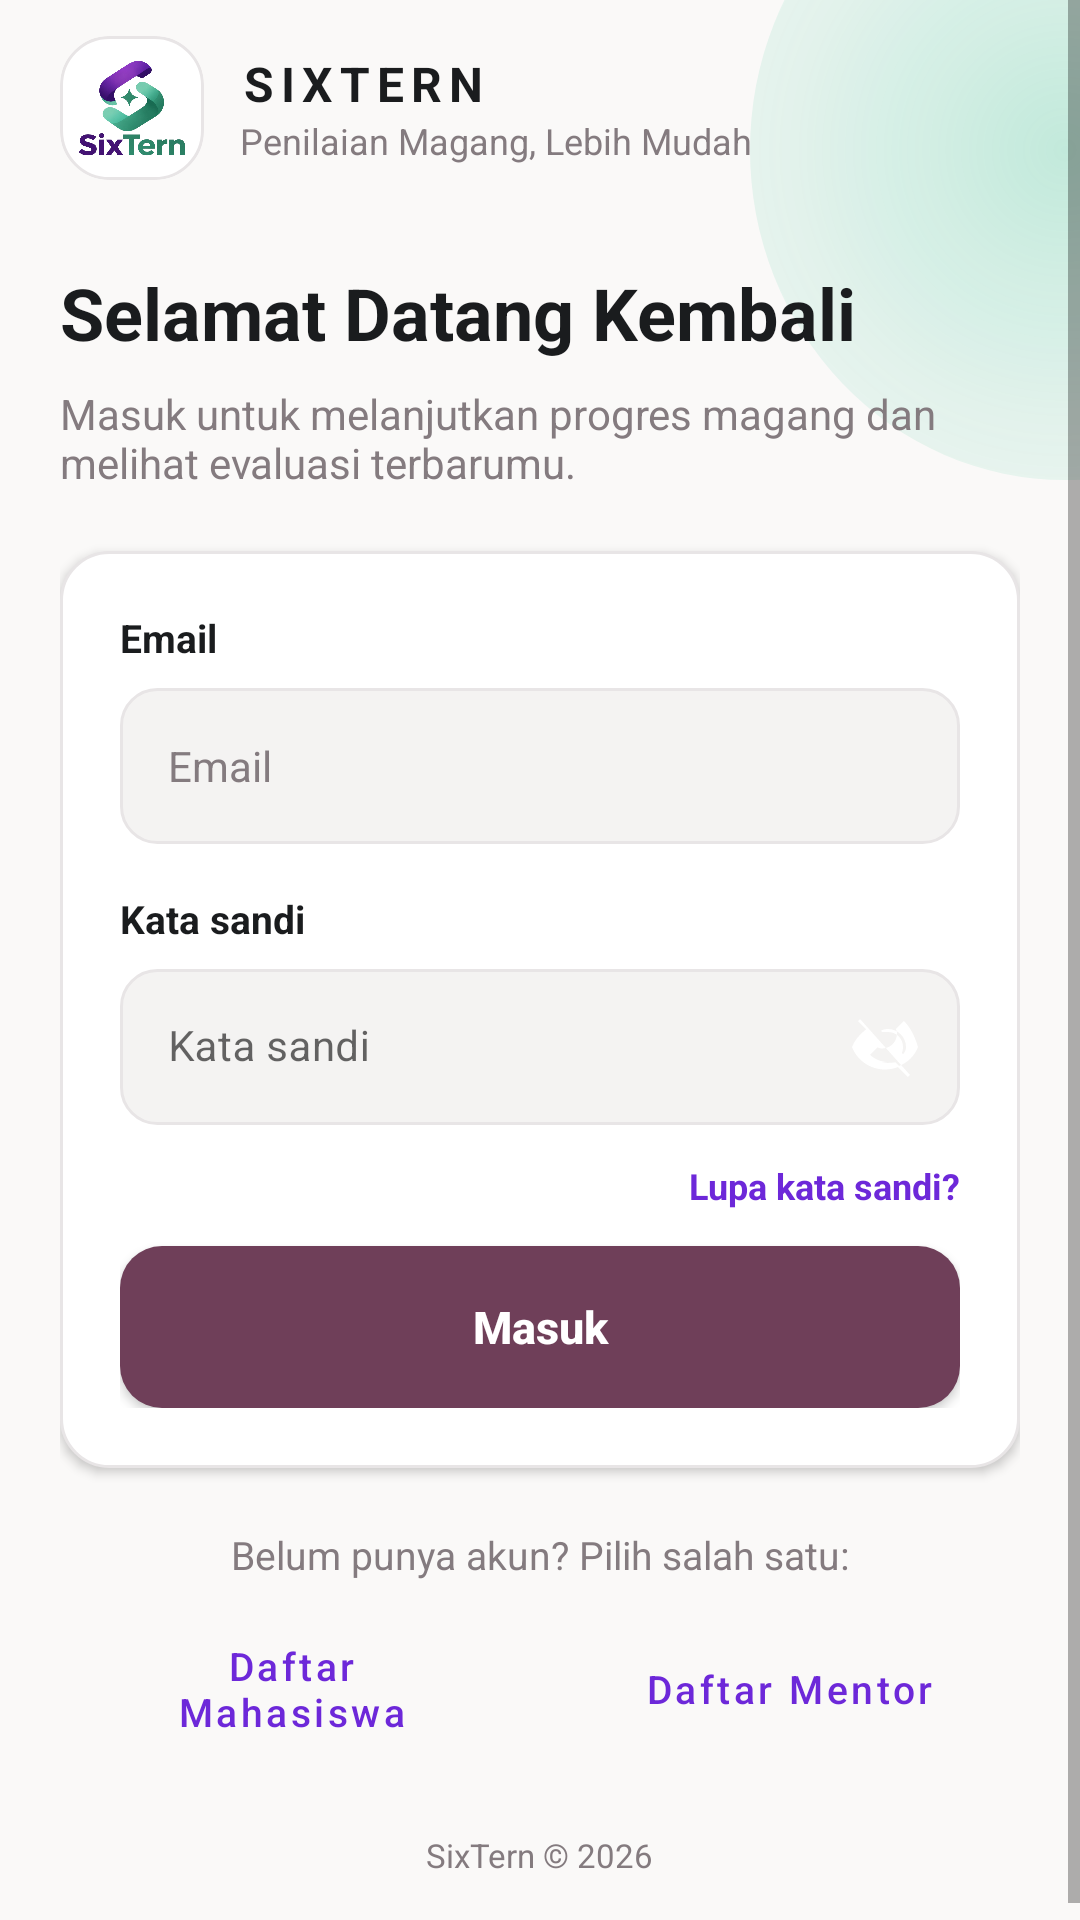

Here is an Android app screen rendered from its layout file. Give the layout XML and the strings, colors and styles it references.
<!-- AndroidManifest.xml: activity theme Theme.Sixtern.Login -->
<!-- res/layout/activity_login.xml -->
<?xml version="1.0" encoding="utf-8"?>
<ScrollView xmlns:android="http://schemas.android.com/apk/res/android"
    xmlns:app="http://schemas.android.com/apk/res-auto"
    android:layout_width="match_parent"
    android:layout_height="match_parent"
    android:background="@drawable/bg_login"
    android:fillViewport="true"
    android:fitsSystemWindows="true">

    <androidx.constraintlayout.widget.ConstraintLayout
        android:layout_width="match_parent"
        android:layout_height="wrap_content"
        android:paddingStart="20dp"
        android:paddingEnd="20dp"
        android:paddingTop="12dp"
        android:paddingBottom="20dp">

        
        <LinearLayout
            android:id="@+id/loginHeader"
            android:layout_width="0dp"
            android:layout_height="wrap_content"
            android:gravity="center_vertical"
            android:orientation="horizontal"
            app:layout_constraintEnd_toEndOf="parent"
            app:layout_constraintStart_toStartOf="parent"
            app:layout_constraintTop_toTopOf="parent">

            <ImageView
                android:layout_width="48dp"
                android:layout_height="48dp"
                android:background="@drawable/bg_login_card"
                android:clipToOutline="true"
                android:contentDescription="@string/app_name"
                android:padding="6dp"
                android:scaleType="fitCenter"
                android:src="@drawable/img_logo_sixtern" />

            <LinearLayout
                android:layout_width="0dp"
                android:layout_height="wrap_content"
                android:layout_marginStart="12dp"
                android:layout_weight="1"
                android:orientation="vertical">

                <TextView
                    android:layout_width="wrap_content"
                    android:layout_height="wrap_content"
                    android:letterSpacing="0.15"
                    android:text="SIXTERN"
                    android:textColor="@color/login_text_primary"
                    android:textSize="16sp"
                    android:textStyle="bold" />

                <TextView
                    android:layout_width="wrap_content"
                    android:layout_height="wrap_content"
                    android:text="@string/tagline"
                    android:textColor="@color/login_text_secondary"
                    android:textSize="12sp" />
            </LinearLayout>
        </LinearLayout>

        
        <TextView
            android:id="@+id/loginTitle"
            android:layout_width="0dp"
            android:layout_height="wrap_content"
            android:layout_marginTop="28dp"
            android:text="@string/login_title"
            android:textColor="@color/login_text_primary"
            android:textSize="24sp"
            android:textStyle="bold"
            app:layout_constraintEnd_toEndOf="parent"
            app:layout_constraintStart_toStartOf="parent"
            app:layout_constraintTop_toBottomOf="@id/loginHeader" />

        <TextView
            android:id="@+id/loginDesc"
            android:layout_width="0dp"
            android:layout_height="wrap_content"
            android:layout_marginTop="8dp"
            android:text="@string/login_desc"
            android:textColor="@color/login_text_secondary"
            android:textSize="14sp"
            app:layout_constraintEnd_toEndOf="parent"
            app:layout_constraintStart_toStartOf="parent"
            app:layout_constraintTop_toBottomOf="@id/loginTitle" />

        
        <LinearLayout
            android:id="@+id/loginCard"
            android:layout_width="0dp"
            android:layout_height="wrap_content"
            android:layout_marginTop="20dp"
            android:background="@drawable/bg_login_card"
            android:elevation="2dp"
            android:orientation="vertical"
            android:padding="20dp"
            app:layout_constraintEnd_toEndOf="parent"
            app:layout_constraintStart_toStartOf="parent"
            app:layout_constraintTop_toBottomOf="@id/loginDesc">

            <TextView
                android:layout_width="wrap_content"
                android:layout_height="wrap_content"
                android:text="@string/email_hint"
                android:textColor="@color/login_text_primary"
                android:textSize="13sp"
                android:textStyle="bold" />

            <EditText
                android:id="@+id/emailInput"
                android:layout_width="match_parent"
                android:layout_height="52dp"
                android:layout_marginTop="8dp"
                android:background="@drawable/bg_login_input"
                android:hint="@string/email_hint"
                android:importantForAutofill="no"
                android:inputType="textEmailAddress"
                android:paddingStart="16dp"
                android:paddingEnd="16dp"
                android:textColor="@color/login_text_primary"
                android:textColorHint="@color/login_text_secondary"
                android:textSize="14sp" />

            <TextView
                android:layout_width="wrap_content"
                android:layout_height="wrap_content"
                android:layout_marginTop="16dp"
                android:text="@string/password_hint"
                android:textColor="@color/login_text_primary"
                android:textSize="13sp"
                android:textStyle="bold" />

            <com.google.android.material.textfield.TextInputLayout
                android:id="@+id/passwordLayout"
                android:layout_width="match_parent"
                android:layout_height="wrap_content"
                android:layout_marginTop="8dp"
                app:boxBackgroundColor="@android:color/transparent"
                app:boxStrokeWidth="0dp"
                app:boxStrokeWidthFocused="0dp"
                app:endIconDrawable="@drawable/ic_visibility_off"
                app:endIconMode="password_toggle"
                app:endIconTint="@color/login_text_secondary"
                app:passwordToggleEnabled="false">

                <com.google.android.material.textfield.TextInputEditText
                    android:id="@+id/passwordInput"
                    android:layout_width="match_parent"
                    android:layout_height="52dp"
                    android:background="@drawable/bg_login_input"
                    android:hint="@string/password_hint"
                    android:importantForAutofill="no"
                    android:inputType="textPassword"
                    android:paddingStart="16dp"
                    android:paddingEnd="48dp"
                    android:textColor="@color/login_text_primary"
                    android:textColorHint="@color/login_text_secondary"
                    android:textSize="14sp" />
            </com.google.android.material.textfield.TextInputLayout>

            <TextView
                android:id="@+id/forgotLink"
                android:layout_width="wrap_content"
                android:layout_height="wrap_content"
                android:layout_gravity="end"
                android:layout_marginTop="12dp"
                android:text="@string/login_forgot"
                android:textColor="@color/sixtern_purple"
                android:textSize="12sp"
                android:textStyle="bold" />

            <ProgressBar
                android:id="@+id/loadingBar"
                android:layout_width="wrap_content"
                android:layout_height="wrap_content"
                android:layout_gravity="center_horizontal"
                android:layout_marginTop="8dp"
                android:visibility="gone" />

            <Button
                android:id="@+id/loginButton"
                android:layout_width="match_parent"
                android:layout_height="54dp"
                android:layout_marginTop="12dp"
                android:background="@drawable/bg_login_button"
                android:backgroundTint="@null"
                android:text="@string/login_button"
                android:textAllCaps="false"
                android:textColor="@color/login_button_text"
                android:textSize="15sp"
                android:textStyle="bold" />
        </LinearLayout>

        
        <TextView
            android:id="@+id/registerPrompt"
            android:layout_width="wrap_content"
            android:layout_height="wrap_content"
            android:layout_marginTop="20dp"
            android:text="@string/login_no_account"
            android:textColor="@color/login_text_secondary"
            android:textSize="13sp"
            app:layout_constraintEnd_toEndOf="parent"
            app:layout_constraintStart_toStartOf="parent"
            app:layout_constraintTop_toBottomOf="@id/loginCard" />

        <LinearLayout
            android:id="@+id/registerRow"
            android:layout_width="0dp"
            android:layout_height="wrap_content"
            android:layout_marginTop="12dp"
            android:gravity="center"
            android:orientation="horizontal"
            app:layout_constraintEnd_toEndOf="parent"
            app:layout_constraintStart_toStartOf="parent"
            app:layout_constraintTop_toBottomOf="@id/registerPrompt">

            <Button
                android:id="@+id/registerLink"
                style="?attr/materialButtonOutlinedStyle"
                android:layout_width="0dp"
                android:layout_height="48dp"
                android:layout_marginEnd="6dp"
                android:layout_weight="1"
                android:insetLeft="0dp"
                android:insetRight="0dp"
                android:text="@string/register_student_button"
                android:textAllCaps="false"
                android:textSize="13sp"
                app:cornerRadius="12dp"
                app:strokeColor="@color/sixtern_purple"
                app:strokeWidth="1dp" />

            <Button
                android:id="@+id/mentorRegisterLink"
                style="?attr/materialButtonOutlinedStyle"
                android:layout_width="0dp"
                android:layout_height="48dp"
                android:layout_marginStart="6dp"
                android:layout_weight="1"
                android:insetLeft="0dp"
                android:insetRight="0dp"
                android:text="@string/register_mentor_button"
                android:textAllCaps="false"
                android:textSize="13sp"
                app:cornerRadius="12dp"
                app:strokeColor="@color/sixtern_green_deep"
                app:strokeWidth="1dp" />
        </LinearLayout>

        <TextView
            android:layout_width="wrap_content"
            android:layout_height="wrap_content"
            android:layout_marginTop="24dp"
            android:layout_marginBottom="8dp"
            android:text="@string/app_copyright"
            android:textColor="@color/login_text_secondary"
            android:textSize="11sp"
            app:layout_constraintEnd_toEndOf="parent"
            app:layout_constraintStart_toStartOf="parent"
            app:layout_constraintTop_toBottomOf="@id/registerRow" />

    </androidx.constraintlayout.widget.ConstraintLayout>
</ScrollView>
<!-- resources referenced by this layout -->
<resources>
  <color name="login_button_text">#FFFFFFFF</color>
  <color name="login_text_primary">#FF1A1C1E</color>
  <color name="login_text_secondary">#FF847B7F</color>
  <color name="sixtern_green_deep">#FF0B7A55</color>
  <color name="sixtern_purple">#FF6D28D9</color>
  <!-- drawable bg_login (drawable) -->
  <?xml version="1.0" encoding="utf-8"?>
  <layer-list xmlns:android="http://schemas.android.com/apk/res/android">
      
      <item>
          <shape android:shape="rectangle">
              <solid android:color="@color/login_bg" />
          </shape>
      </item>
      
      <item
          android:left="250dp"
          android:top="-60dp"
          android:right="-100dp"
          android:bottom="480dp">
          <shape android:shape="oval">
              <gradient
                  android:type="radial"
                  android:gradientRadius="180dp"
                  android:startColor="#3D10B981"
                  android:centerColor="#1A10B981"
                  android:endColor="#0010B981" />
          </shape>
      </item>
  </layer-list>
  <!-- drawable bg_login_button (drawable) -->
  <?xml version="1.0" encoding="utf-8"?>
  <shape xmlns:android="http://schemas.android.com/apk/res/android" android:shape="rectangle">
      <solid android:color="@color/login_button" />
      <corners android:radius="14dp" />
  </shape>
  <!-- drawable bg_login_card (drawable) -->
  <?xml version="1.0" encoding="utf-8"?>
  <shape xmlns:android="http://schemas.android.com/apk/res/android" android:shape="rectangle">
      <solid android:color="@color/login_card" />
      <stroke android:width="1dp" android:color="@color/login_input_stroke" />
      <corners android:radius="16dp" />
  </shape>
  <!-- drawable bg_login_input (drawable) -->
  <?xml version="1.0" encoding="utf-8"?>
  <shape xmlns:android="http://schemas.android.com/apk/res/android" android:shape="rectangle">
      <solid android:color="@color/login_input_fill" />
      <stroke android:width="1dp" android:color="@color/login_input_stroke" />
      <corners android:radius="12dp" />
  </shape>
  <string name="app_copyright">SixTern © 2026</string>
  <string name="app_name">SixTern</string>
  <string name="email_hint">Email</string>
  <string name="login_button">Masuk</string>
  <string name="login_desc">Masuk untuk melanjutkan progres magang dan melihat evaluasi terbarumu.</string>
  <string name="login_forgot">Lupa kata sandi?</string>
  <string name="login_no_account">Belum punya akun? Pilih salah satu:</string>
  <string name="login_title">Selamat Datang Kembali</string>
  <string name="password_hint">Kata sandi</string>
  <string name="register_mentor_button">Daftar Mentor</string>
  <string name="register_student_button">Daftar Mahasiswa</string>
  <string name="tagline">Penilaian Magang, Lebih Mudah</string>
  <style name="Theme.Sixtern.Login" parent="Theme.MaterialComponents.Light.NoActionBar">
          <item name="colorPrimary">@color/sixtern_purple</item>
          <item name="colorOnPrimary">@color/white</item>
          <item name="colorSecondary">@color/sixtern_green</item>
          <item name="android:statusBarColor">@color/login_bg</item>
          <item name="android:windowLightStatusBar">true</item>
          <item name="android:windowBackground">@color/login_bg</item>
      </style>
  <color name="login_bg">#FFFAF9F8</color>
  <color name="login_button">#FF6F3F59</color>
  <color name="login_card">#FFFFFFFF</color>
  <color name="login_input_stroke">#FFE8E5E6</color>
  <color name="login_input_fill">#FFF4F3F2</color>
  <color name="white">#FFFFFFFF</color>
  <color name="sixtern_green">#FF10B981</color>
</resources>
